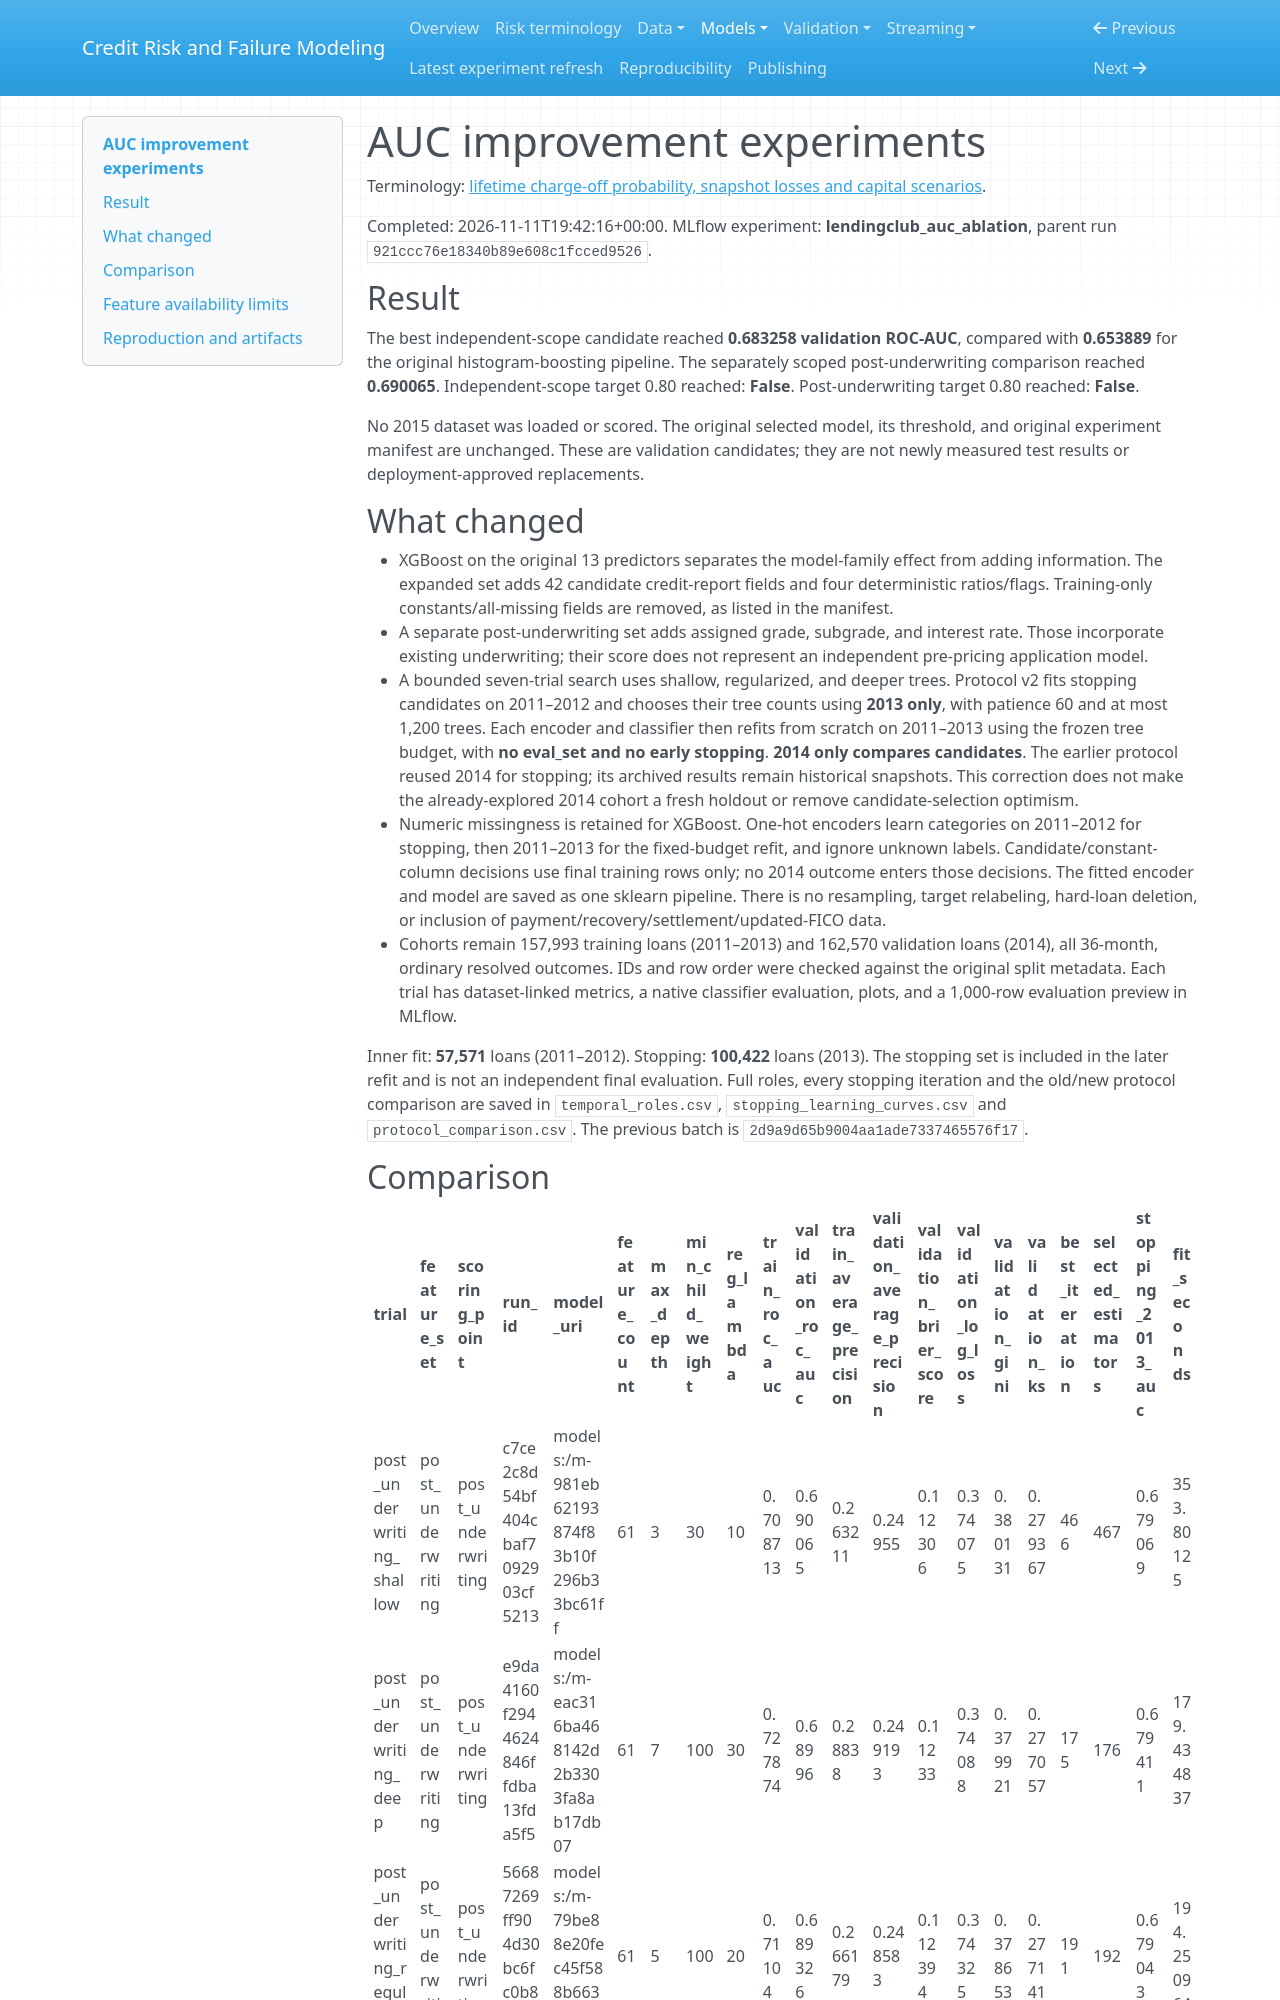

repository: Codezy93/Credit-Risk-and-Failure-Modeling-Platform · page: auc_improvement/index.html · generator: mkdocs

# AUC improvement experiments

Terminology: [lifetime charge-off probability, snapshot losses and capital scenarios](risk_terminology.md).

Completed: 2026-11-11T19:42:16+00:00. MLflow experiment:
**lendingclub_auc_ablation**, parent run `921ccc76e18340b89e608c1fcced9526`.

## Result

The best independent-scope candidate reached **0.683258 validation ROC-AUC**,
compared with **0.653889** for the original histogram-boosting pipeline.
The separately scoped post-underwriting comparison reached
**0.690065**.
Independent-scope target 0.80 reached: **False**.
Post-underwriting target 0.80 reached: **False**.

No 2015 dataset was loaded or scored. The original selected model, its threshold,
and original experiment manifest are unchanged. These are validation candidates;
they are not newly measured test results or deployment-approved replacements.

## What changed

- XGBoost on the original 13 predictors separates the model-family effect from
  adding information. The expanded set adds 42 candidate credit-report fields
  and four deterministic ratios/flags. Training-only constants/all-missing fields
  are removed, as listed in the manifest.
- A separate post-underwriting set adds assigned grade, subgrade, and interest
  rate. Those incorporate existing underwriting; their score does not represent
  an independent pre-pricing application model.
- A bounded seven-trial search uses shallow, regularized, and deeper trees.
  Protocol v2 fits stopping candidates on 2011–2012 and chooses their tree counts
  using **2013 only**, with patience 60 and at most 1,200 trees. Each encoder and
  classifier then refits from scratch on 2011–2013 using the frozen tree budget,
  with **no eval_set and no early stopping**. **2014 only compares candidates**.
  The earlier protocol reused 2014 for stopping; its archived results remain
  historical snapshots. This correction does not make the already-explored 2014
  cohort a fresh holdout or remove candidate-selection optimism.
- Numeric missingness is retained for XGBoost. One-hot encoders learn categories
  on 2011–2012 for stopping, then 2011–2013 for the fixed-budget refit, and ignore
  unknown labels. Candidate/constant-column decisions use final training rows
  only; no 2014 outcome enters those decisions. The fitted encoder and model
  are saved as one sklearn pipeline. There is no resampling, target relabeling,
  hard-loan deletion, or inclusion of payment/recovery/settlement/updated-FICO data.
- Cohorts remain 157,993 training loans (2011–2013) and 162,570 validation loans
  (2014), all 36-month, ordinary resolved outcomes. IDs and row order were checked
  against the original split metadata. Each trial has dataset-linked metrics,
  a native classifier evaluation, plots, and a 1,000-row evaluation preview in MLflow.

Inner fit: **57,571** loans (2011–2012). Stopping: **100,422** loans (2013).
The stopping set is included in the later refit and is not an independent final
evaluation. Full roles, every stopping iteration and the old/new protocol
comparison are saved in `temporal_roles.csv`, `stopping_learning_curves.csv` and
`protocol_comparison.csv`. The previous batch is `2d9a9d65b9004aa1ade7337465576f17`.
